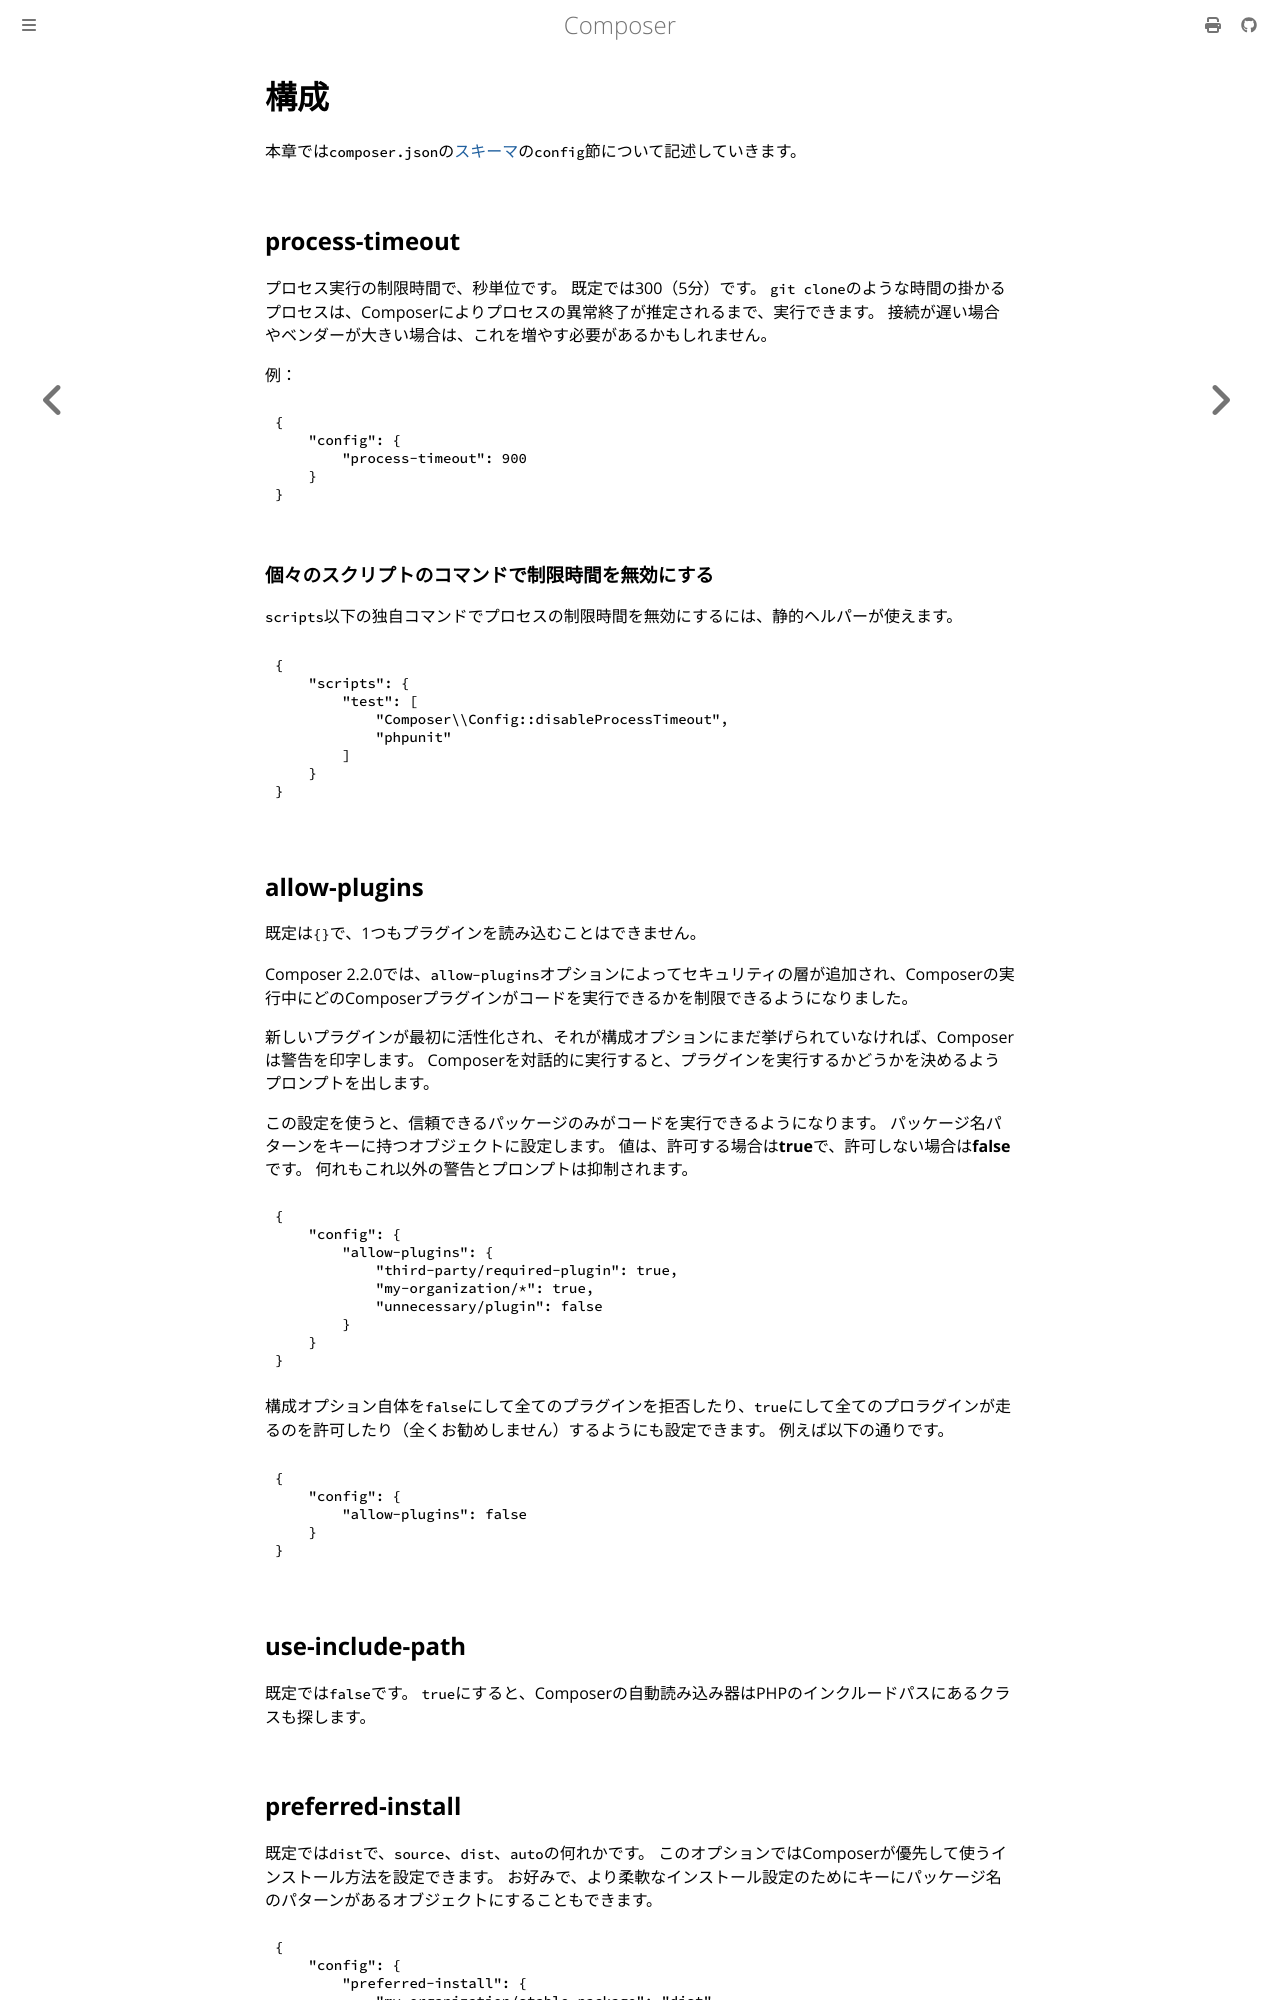

repository: phpusers-ja/composer · page: doc/06-config.html · generator: mdbook

# 構成

本章では`composer.json`の[スキーマ](04-schema.md)の`config`節について記述していきます。

## process-timeout

プロセス実行の制限時間で、秒単位です。
既定では300（5分）です。
`git clone`のような時間の掛かるプロセスは、Composerによりプロセスの異常終了が推定されるまで、実行できます。
接続が遅い場合やベンダーが大きい場合は、これを増やす必要があるかもしれません。

例：

```json
{
    "config": {
        "process-timeout": 900
    }
}
```

### 個々のスクリプトのコマンドで制限時間を無効にする

`scripts`以下の独自コマンドでプロセスの制限時間を無効にするには、静的ヘルパーが使えます。

```json
{
    "scripts": {
        "test": [
            "Composer\\Config::disableProcessTimeout",
            "phpunit"
        ]
    }
}
```

## allow-plugins

既定は`{}`で、1つもプラグインを読み込むことはできません。

Composer
2.2.0では、`allow-plugins`オプションによってセキュリティの層が追加され、Composerの実行中にどのComposerプラグインがコードを実行できるかを制限できるようになりました。

新しいプラグインが最初に活性化され、それが構成オプションにまだ挙げられていなければ、Composerは警告を印字します。
Composerを対話的に実行すると、プラグインを実行するかどうかを決めるようプロンプトを出します。

この設定を使うと、信頼できるパッケージのみがコードを実行できるようになります。
パッケージ名パターンをキーに持つオブジェクトに設定します。
値は、許可する場合は**true**で、許可しない場合は**false**です。
何れもこれ以外の警告とプロンプトは抑制されます。

```json
{
    "config": {
        "allow-plugins": {
            "third-party/required-plugin": true,
            "my-organization/*": true,
            "unnecessary/plugin": false
        }
    }
}
```

構成オプション自体を`false`にして全てのプラグインを拒否したり、`true`にして全てのプロラグインが走るのを許可したり（全くお勧めしません）するようにも設定できます。
例えば以下の通りです。

```json
{
    "config": {
        "allow-plugins": false
    }
}
```

## use-include-path

既定では`false`です。
`true`にすると、Composerの自動読み込み器はPHPのインクルードパスにあるクラスも探します。
